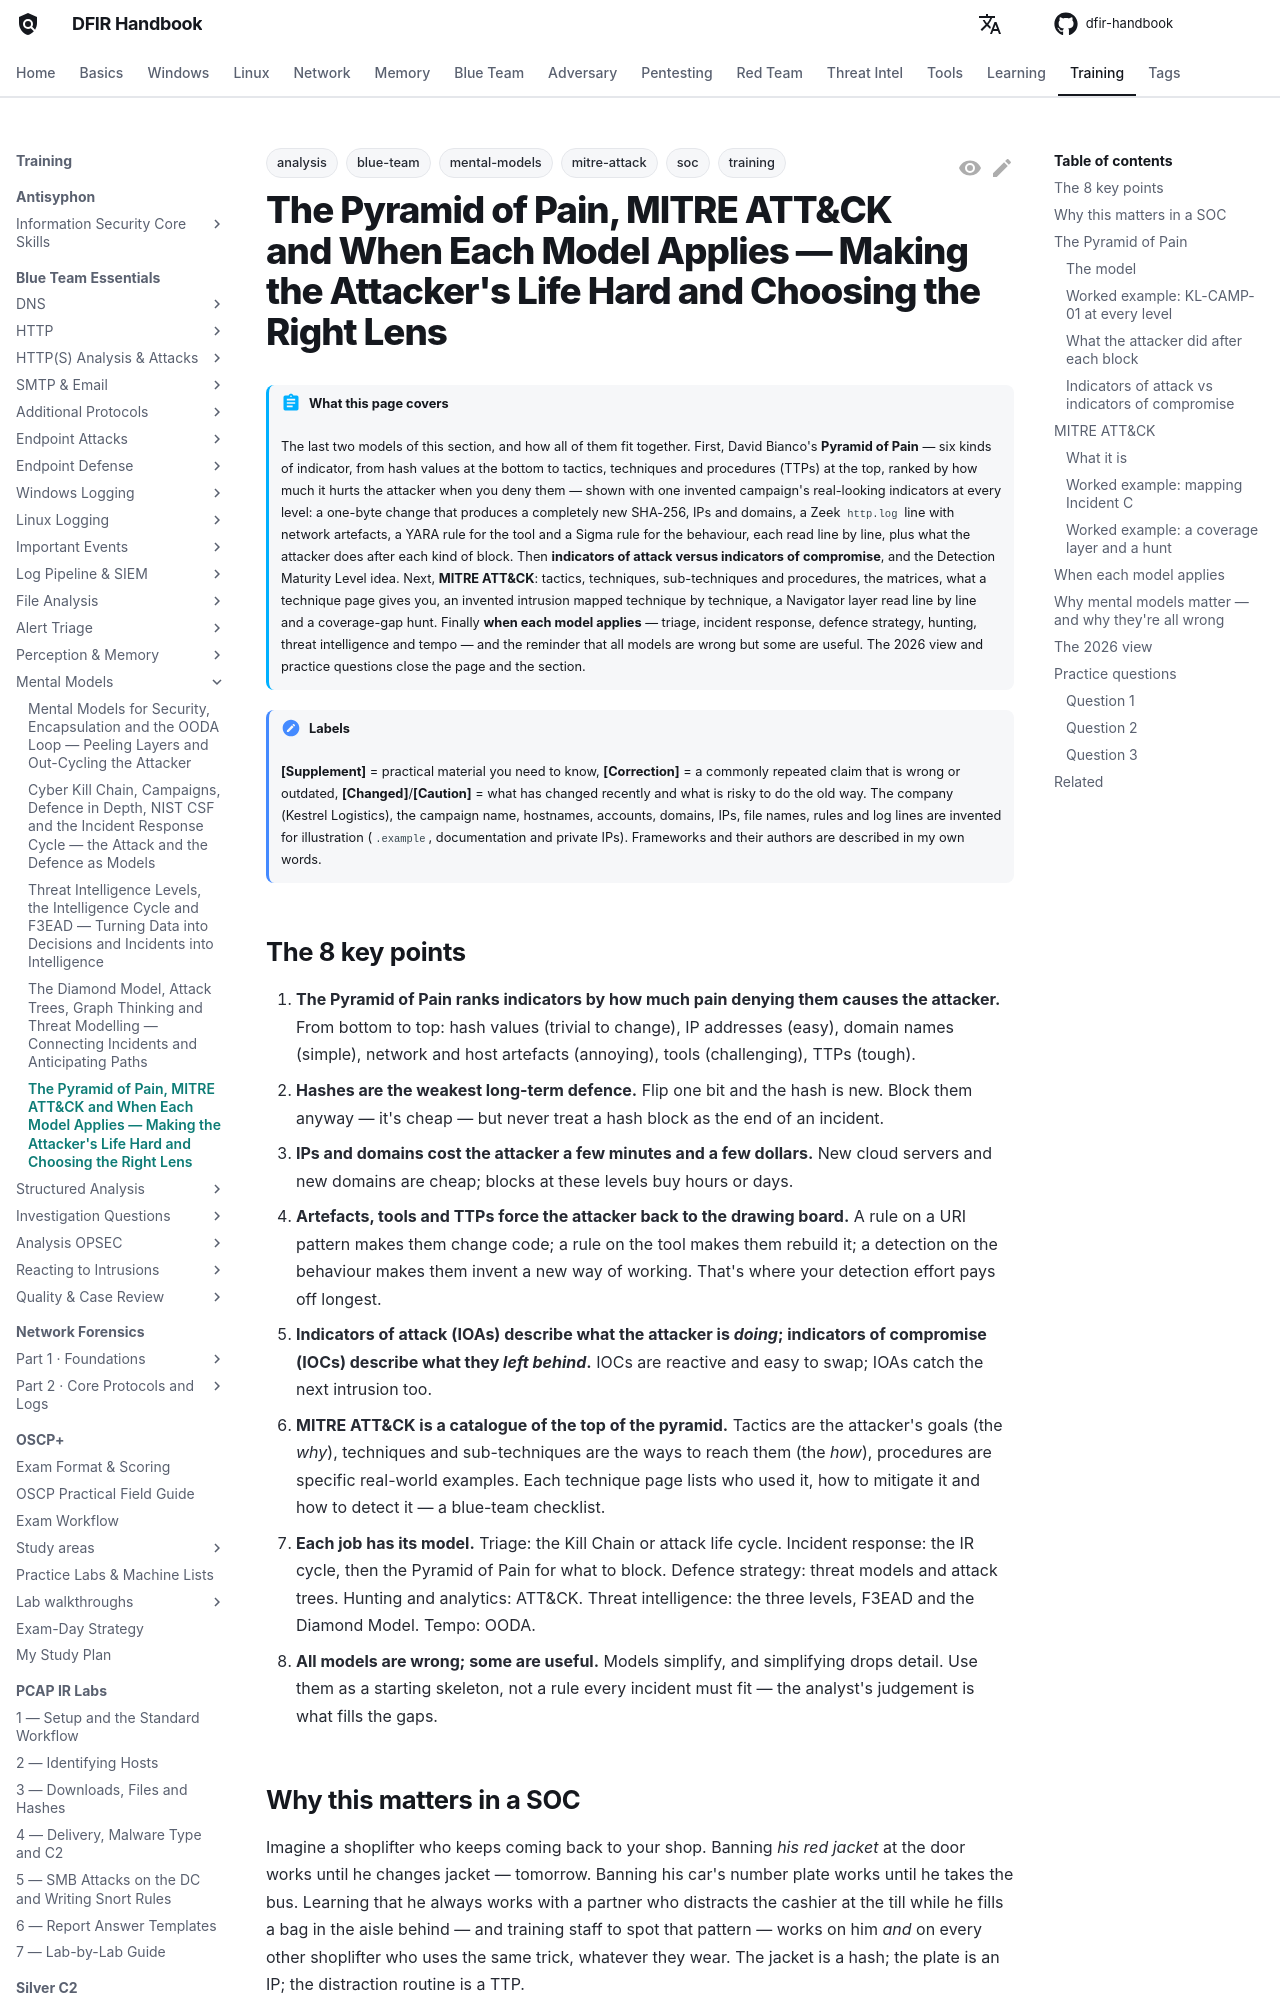

repository: DFIDwiz-sketch/dfir-handbook · page: training/blue-team-essentials/mental-models/pyramid-attack-summary/index.html · generator: mkdocs

---
title: "The Pyramid of Pain, MITRE ATT&CK and When Each Model Applies — Making the Attacker's Life Hard and Choosing the Right Lens"
tags:
  - training
  - blue-team
  - soc
  - analysis
  - mental-models
  - mitre-attack
---

# The Pyramid of Pain, MITRE ATT&CK and When Each Model Applies — Making the Attacker's Life Hard and Choosing the Right Lens { #pyramid-attack-summary }

!!! abstract "What this page covers"
    The last two models of this section, and how all of them fit together. First, David Bianco's **Pyramid of Pain** — six kinds of indicator, from hash values at the bottom to tactics, techniques and procedures (TTPs) at the top, ranked by how much it hurts the attacker when you deny them — shown with one invented campaign's real-looking indicators at every level: a one-byte change that produces a completely new SHA-256, IPs and domains, a Zeek `http.log` line with network artefacts, a YARA rule for the tool and a Sigma rule for the behaviour, each read line by line, plus what the attacker does after each kind of block. Then **indicators of attack versus indicators of compromise**, and the Detection Maturity Level idea. Next, **MITRE ATT&CK**: tactics, techniques, sub-techniques and procedures, the matrices, what a technique page gives you, an invented intrusion mapped technique by technique, a Navigator layer read line by line and a coverage-gap hunt. Finally **when each model applies** — triage, incident response, defence strategy, hunting, threat intelligence and tempo — and the reminder that all models are wrong but some are useful. The 2026 view and practice questions close the page and the section.

!!! note "Labels"
    **[Supplement]** = practical material you need to know, **[Correction]** = a commonly repeated claim that is wrong or outdated, **[Changed]**/**[Caution]** = what has changed recently and what is risky to do the old way. The company (Kestrel Logistics), the campaign name, hostnames, accounts, domains, IPs, file names, rules and log lines are invented for illustration (`.example`, documentation and private IPs). Frameworks and their authors are described in my own words.

## The 8 key points { #key-points }

1. **The Pyramid of Pain ranks indicators by how much pain denying them causes the attacker.** From bottom to top: hash values (trivial to change), IP addresses (easy), domain names (simple), network and host artefacts (annoying), tools (challenging), TTPs (tough).
2. **Hashes are the weakest long-term defence.** Flip one bit and the hash is new. Block them anyway — it's cheap — but never treat a hash block as the end of an incident.
3. **IPs and domains cost the attacker a few minutes and a few dollars.** New cloud servers and new domains are cheap; blocks at these levels buy hours or days.
4. **Artefacts, tools and TTPs force the attacker back to the drawing board.** A rule on a URI pattern makes them change code; a rule on the tool makes them rebuild it; a detection on the behaviour makes them invent a new way of working. That's where your detection effort pays off longest.
5. **Indicators of attack (IOAs) describe what the attacker is *doing*; indicators of compromise (IOCs) describe what they *left behind*.** IOCs are reactive and easy to swap; IOAs catch the next intrusion too.
6. **MITRE ATT&CK is a catalogue of the top of the pyramid.** Tactics are the attacker's goals (the *why*), techniques and sub-techniques are the ways to reach them (the *how*), procedures are specific real-world examples. Each technique page lists who used it, how to mitigate it and how to detect it — a blue-team checklist.
7. **Each job has its model.** Triage: the Kill Chain or attack life cycle. Incident response: the IR cycle, then the Pyramid of Pain for what to block. Defence strategy: threat models and attack trees. Hunting and analytics: ATT&CK. Threat intelligence: the three levels, F3EAD and the Diamond Model. Tempo: OODA.
8. **All models are wrong; some are useful.** Models simplify, and simplifying drops detail. Use them as a starting skeleton, not a rule every incident must fit — the analyst's judgement is what fills the gaps.
